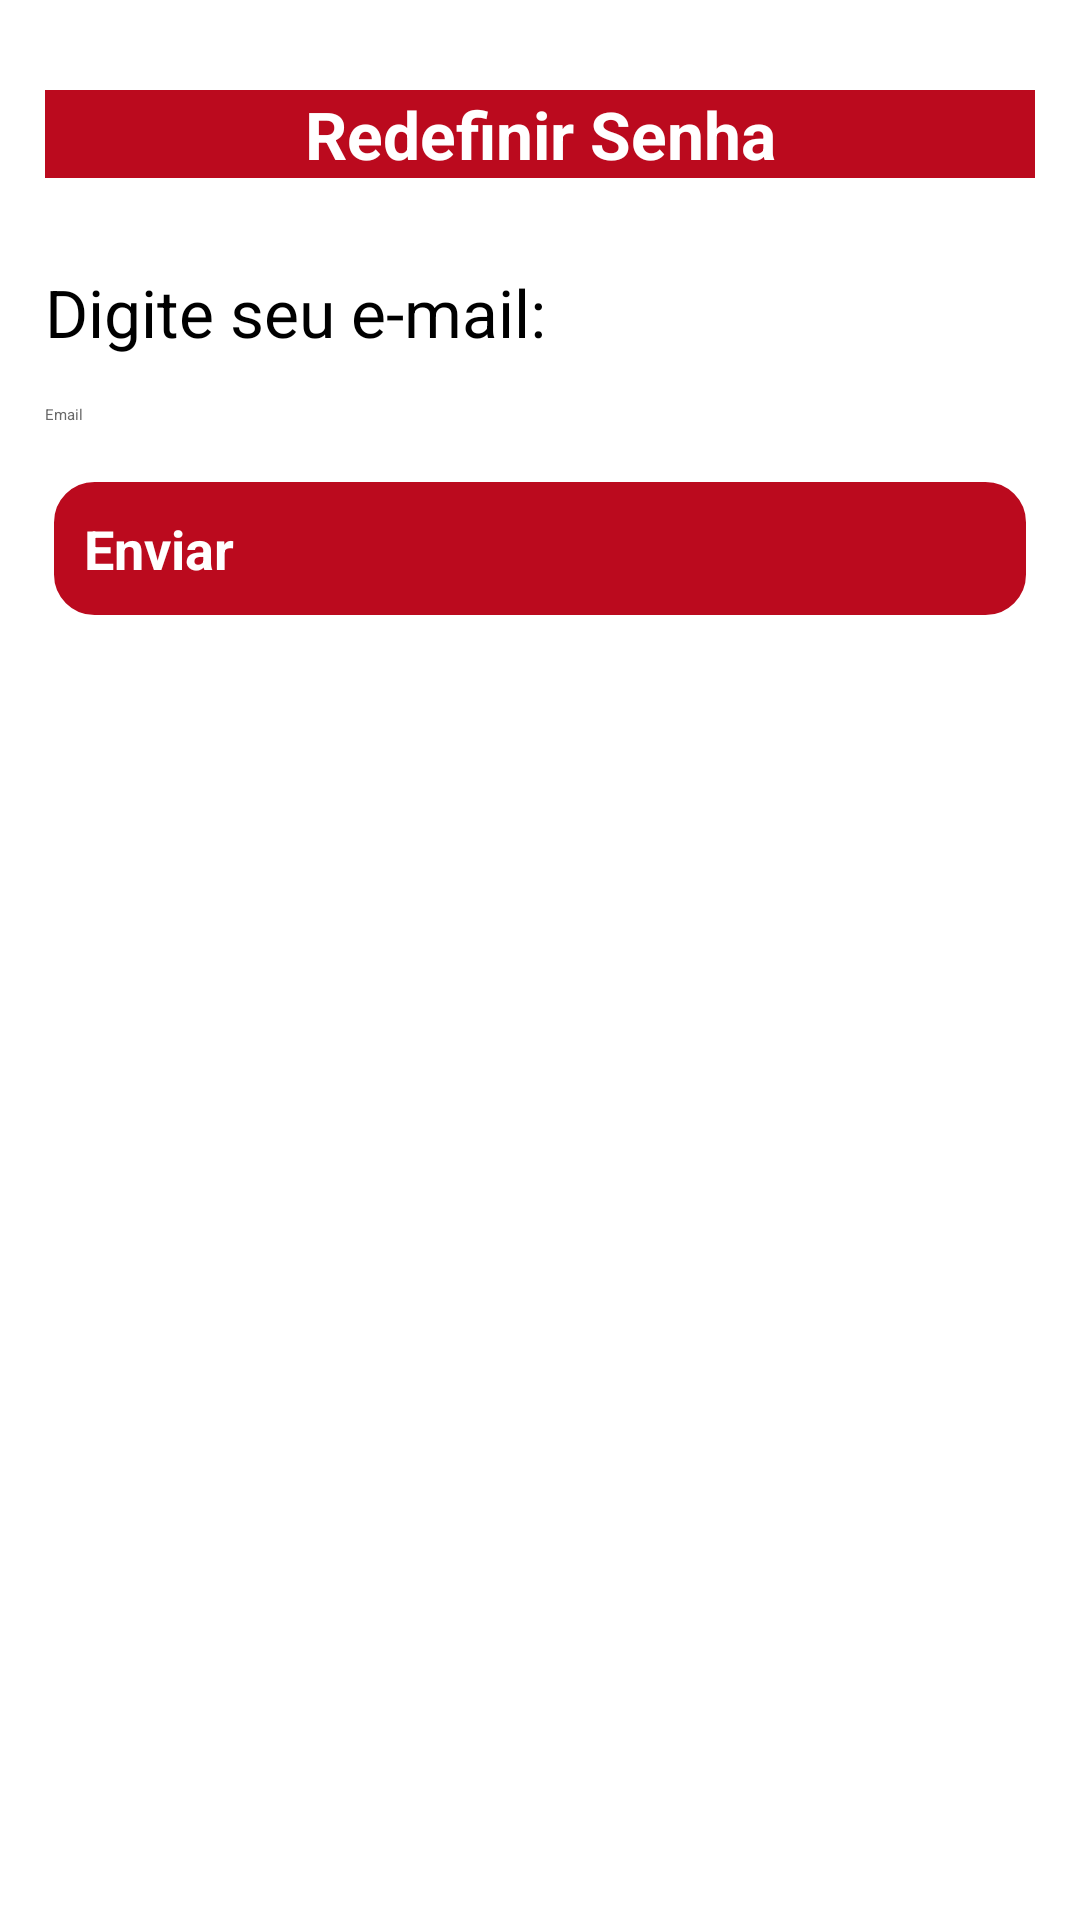

Reconstruct the res/layout file that produces this screen, plus the resources it refers to.
<!-- AndroidManifest.xml: application theme Theme.Blood_Friend -->
<!-- res/layout/activity_esqueci_senha.xml -->
<?xml version="1.0" encoding="utf-8"?>
<LinearLayout xmlns:android="http://schemas.android.com/apk/res/android"
    xmlns:app="http://schemas.android.com/apk/res-auto"
    xmlns:tools="http://schemas.android.com/tools"
    android:layout_width="match_parent"
    android:layout_height="match_parent"
    android:orientation="vertical"
    tools:context=".EsqueciSenha">

    <LinearLayout
        android:layout_width="match_parent"
        android:layout_height="wrap_content"
        android:orientation="vertical"
        android:padding="15dp">

        <TextView
            android:layout_width="match_parent"
            android:layout_height="wrap_content"
            android:layout_marginTop="15dp"
            android:background="@color/sangue"
            android:gravity="center"
            android:text="Redefinir Senha"
            android:textColor="@color/white"
            android:textSize="22sp"
            android:textStyle="bold" />

        <TextView
            android:layout_width="match_parent"
            android:layout_height="wrap_content"
            android:layout_marginTop="30dp"
            android:text="Digite seu e-mail:"
            android:textColor="@color/black"
            android:textSize="22sp" />

        <EditText
            android:id="@+id/enviarEmail"
            android:layout_width="match_parent"
            android:layout_height="wrap_content"
            android:layout_marginTop="16dp"
            android:hint="Email"
            android:inputType="textEmailAddress"
            android:textColor="@color/black"
            android:textColorHint="@color/cinza_escuro" />

        <androidx.appcompat.widget.AppCompatButton
            android:id="@+id/envio"
            style="@style/Button2"
            android:layout_width="match_parent"
            android:layout_height="wrap_content"
            android:layout_marginTop="16dp"
            android:text="Enviar"
            android:textSize="18dp" />


    </LinearLayout>


</LinearLayout>
<!-- resources referenced by this layout -->
<resources>
  <color name="black">#FF000000</color>
  <color name="cinza_escuro">#696969</color>
  <color name="sangue">#BB0A1E</color>
  <color name="white">#FFFFFFFF</color>
  <style name="Button2">
          <item name="android:layout_width">match_parent</item>
          <item name="android:layout_height">wrap_content</item>
          <item name="android:padding">13dp</item>
          <item name="android:background">@drawable/button_2</item>
          <item name="android:textColor">@color/white</item>
          <item name="android:textStyle">bold</item>
  
      </style>
  <style name="Theme.Blood_Friend" parent="Theme.MaterialComponents.DayNight.DarkActionBar">
          
          <item name="colorPrimary">@color/sangue</item>
          <item name="colorPrimaryVariant">@color/black</item>
          <item name="colorOnPrimary">@color/white</item>
          
          <item name="colorSecondary">@color/teal_200</item>
          <item name="colorSecondaryVariant">@color/teal_700</item>
          <item name="colorOnSecondary">@color/black</item>
          
          <item name="android:statusBarColor" tools:targetApi="l">?attr/colorPrimaryVariant</item>
          
      </style>
  <!-- drawable button_2 (drawable) -->
  <?xml version="1.0" encoding="utf-8"?>
  <shape xmlns:android="http://schemas.android.com/apk/res/android">
  
      <corners android:radius="15dp"/>
      <solid android:color="@color/sangue"/>
      <stroke android:width="3dp" android:color="@color/white" />
  
  
  </shape>
  <color name="teal_200">#FF03DAC5</color>
  <color name="teal_700">#FF018786</color>
</resources>
